Run: headless pygame with SDL's dummy video driver; simulated clock (each Clock.tick advances the game by its frame time, no real sleeping); random seed 0; keys injected as events and as key.get_pressed() state; no mouse input.
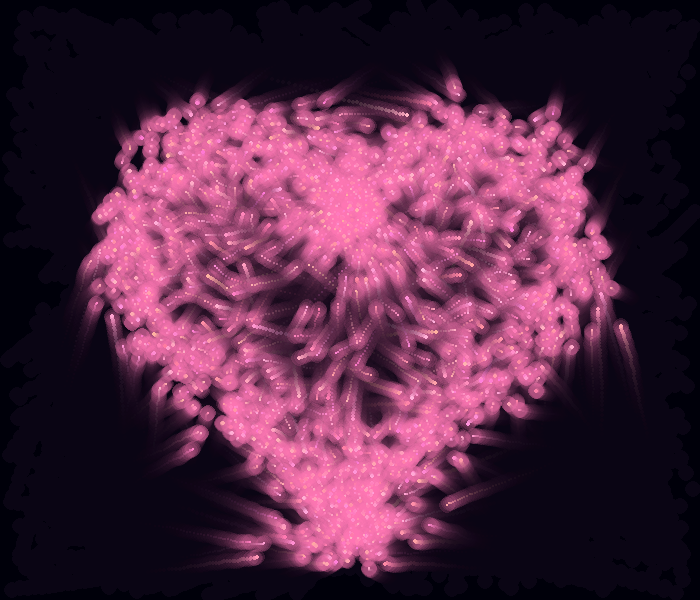
Frame 1 of 4 · flips 1–60 · no input
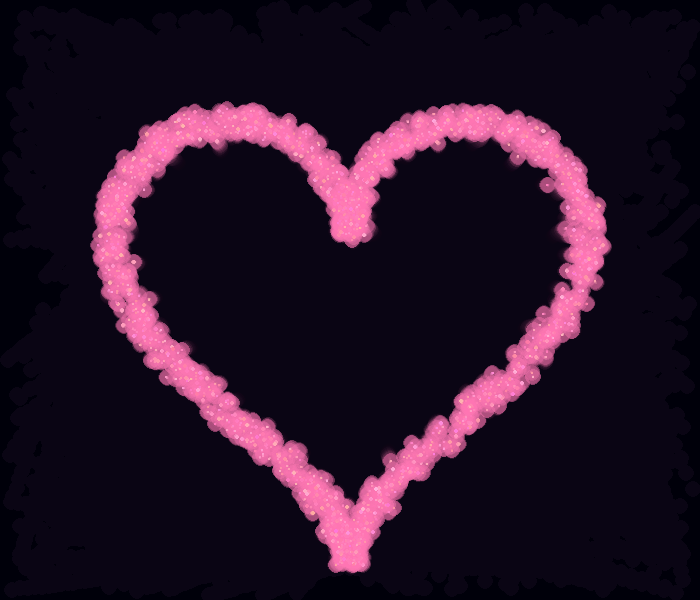
Frame 2 of 4 · flips 61–180 · tapped SPACE, RETURN · held RIGHT (→), D
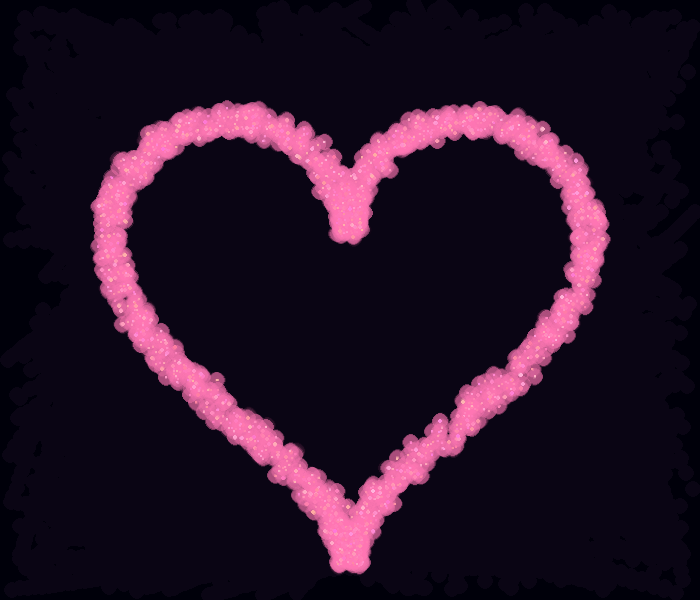
Frame 3 of 4 · flips 181–300 · held DOWN (↓), S
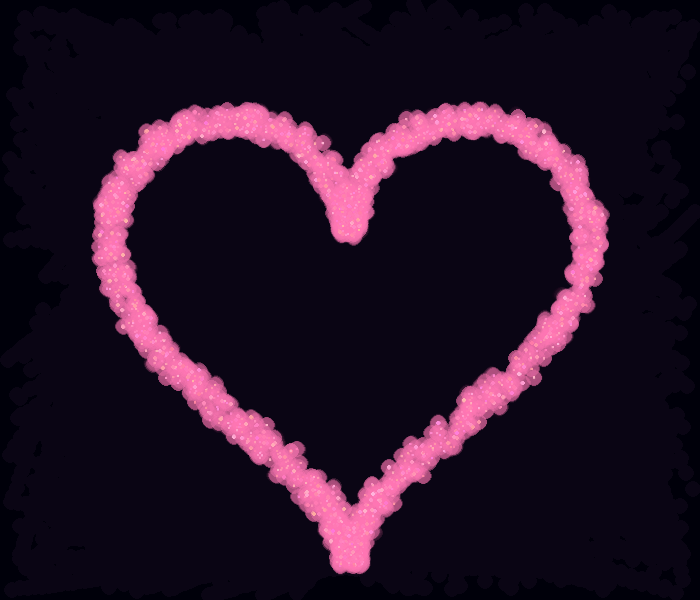
Frame 4 of 4 · flips 301–420 · held LEFT (←), A, UP (↑), W

The pygame program that drew these frames:

import pygame
import math
import random
import sys

pygame.init()

WIDTH, HEIGHT = 700, 600
screen = pygame.display.set_mode((WIDTH, HEIGHT))
pygame.display.set_caption("Spark Heart")

clock = pygame.time.Clock()

NUM = 1800

points = []

for i in range(NUM):
    t = random.uniform(0, math.pi*2)

    x = 16*math.sin(t)**3
    y = 13*math.cos(t)-5*math.cos(2*t)-2*math.cos(3*t)-math.cos(4*t)

    x += random.uniform(-0.8,0.8)
    y += random.uniform(-0.8,0.8)

    points.append((x,y))


class Particle:

    def __init__(self,p):

        self.tx,self.ty = p

        self.x = random.uniform(0,WIDTH)
        self.y = random.uniform(0,HEIGHT)

        self.size = random.uniform(1,2.5)

        self.color = (
            255,
            random.randint(120,180),
            random.randint(160,220)
        )

        self.speed = random.uniform(0.02,0.05)

    def update(self):

        target_x = WIDTH//2 + self.tx*15
        target_y = HEIGHT//2 - self.ty*15

        self.x += (target_x-self.x)*self.speed
        self.y += (target_y-self.y)*self.speed

        self.x += random.uniform(-0.6,0.6)
        self.y += random.uniform(-0.6,0.6)

    def draw(self):

        glow = pygame.Surface((20,20),pygame.SRCALPHA)

        pygame.draw.circle(glow,(255,120,180,40),(10,10),8)
        screen.blit(glow,(self.x-10,self.y-10))

        pygame.draw.circle(
            screen,
            self.color,
            (int(self.x),int(self.y)),
            int(self.size)
        )


particles = [Particle(p) for p in points]

fade = pygame.Surface((WIDTH,HEIGHT))
fade.set_alpha(25)
fade.fill((10,5,20))

running=True

while running:

    for event in pygame.event.get():
        if event.type==pygame.QUIT:
            running=False

    screen.blit(fade,(0,0))

    for p in particles:
        p.update()
        p.draw()

    pygame.display.flip()
    clock.tick(60)

pygame.quit()
sys.exit()
